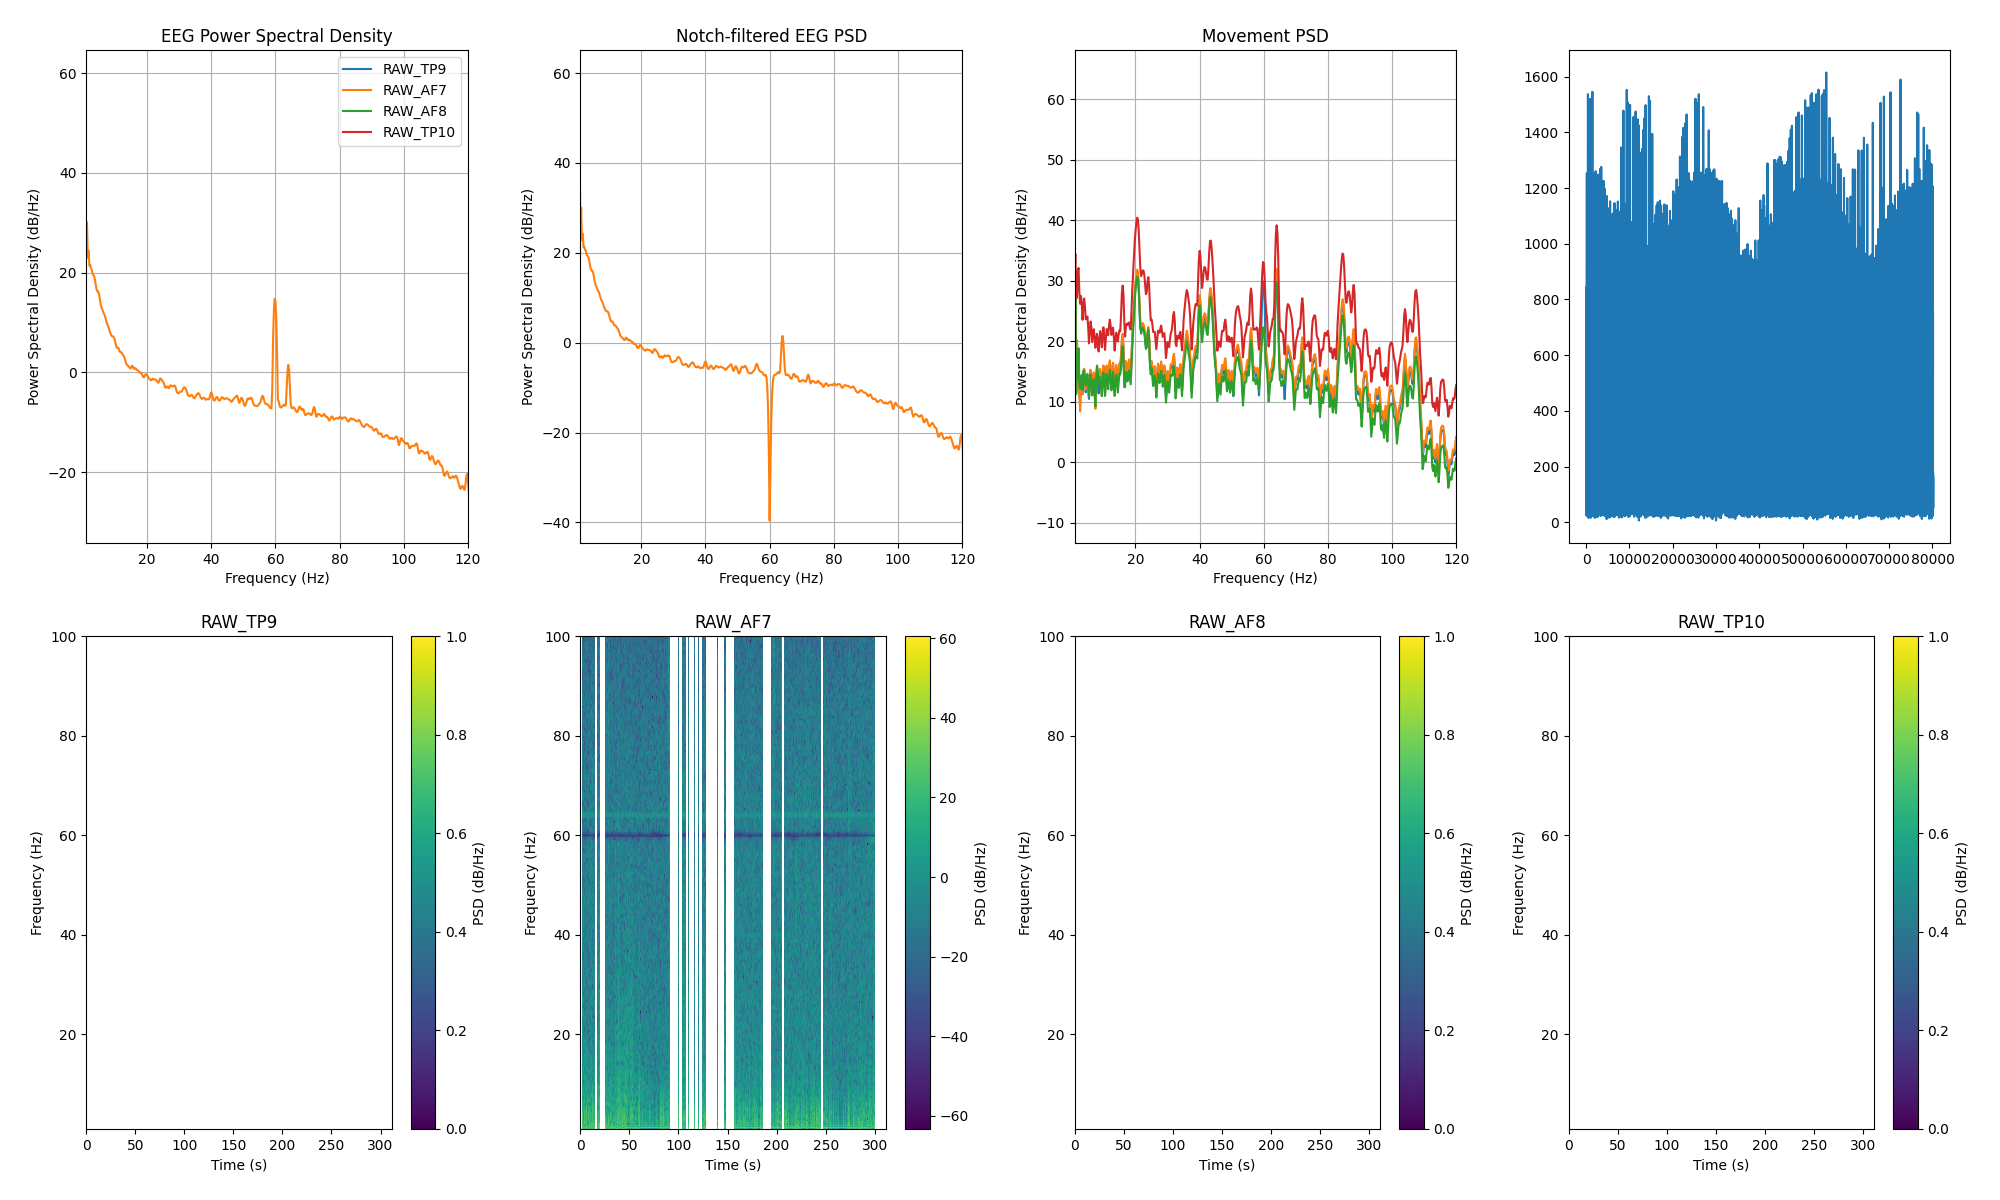

The file beside this chart, header and first rows:
channel, frequency_hz, psd_uv2_per_hz, n_windows
AF7, 0.0, 714154, 230
AF7, 0.25, 1029399, 230
AF7, 0.5, 357707, 230
AF7, 0.75, 41666, 230
AF7, 1.0, 250.2, 230
AF7, 1.25, 1016, 230
AF7, 1.5, 190.4, 230
AF7, 1.75, 266.5, 230
AF7, 2.0, 131.8, 230
AF7, 2.25, 135.5, 230
AF7, 2.5, 115.6, 230
AF7, 2.75, 109.4, 230
AF7, 3.0, 88.76, 230
AF7, 3.25, 85.63, 230
AF7, 3.5, 80.05, 230
AF7, 3.75, 68.58, 230
AF7, 4.0, 52.94, 230
AF7, 4.25, 43.69, 230
AF7, 4.5, 40.17, 230
AF7, 4.75, 40.04, 230
AF7, 5.0, 35.76, 230
AF7, 5.25, 28.38, 230
AF7, 5.5, 22.27, 230
AF7, 5.75, 19.27, 230
AF7, 6.0, 17.54, 230
AF7, 6.25, 15.82, 230
AF7, 6.5, 14.42, 230
AF7, 6.75, 13.48, 230
AF7, 7.0, 11.9, 230
AF7, 7.25, 10.22, 230
AF7, 7.5, 9.054, 230
AF7, 7.75, 8.316, 230
AF7, 8.0, 7.561, 230
AF7, 8.25, 6.694, 230
AF7, 8.5, 5.931, 230
AF7, 8.75, 5.388, 230
AF7, 9.0, 5.08, 230
AF7, 9.25, 5.029, 230
AF7, 9.5, 4.949, 230
AF7, 9.75, 4.618, 230
AF7, 10.0, 4.036, 230
AF7, 10.25, 3.417, 230
AF7, 10.5, 3.005, 230
AF7, 10.75, 2.937, 230
AF7, 11.0, 2.964, 230
AF7, 11.25, 2.745, 230
AF7, 11.5, 2.466, 230
AF7, 11.75, 2.425, 230
AF7, 12.0, 2.408, 230
AF7, 12.25, 2.252, 230
AF7, 12.5, 2.106, 230
AF7, 12.75, 2.002, 230
AF7, 13.0, 1.834, 230
AF7, 13.25, 1.602, 230
AF7, 13.5, 1.415, 230
AF7, 13.75, 1.342, 230
AF7, 14.0, 1.301, 230
AF7, 14.25, 1.241, 230
AF7, 14.5, 1.183, 230
AF7, 14.75, 1.138, 230
... 966 more rows
